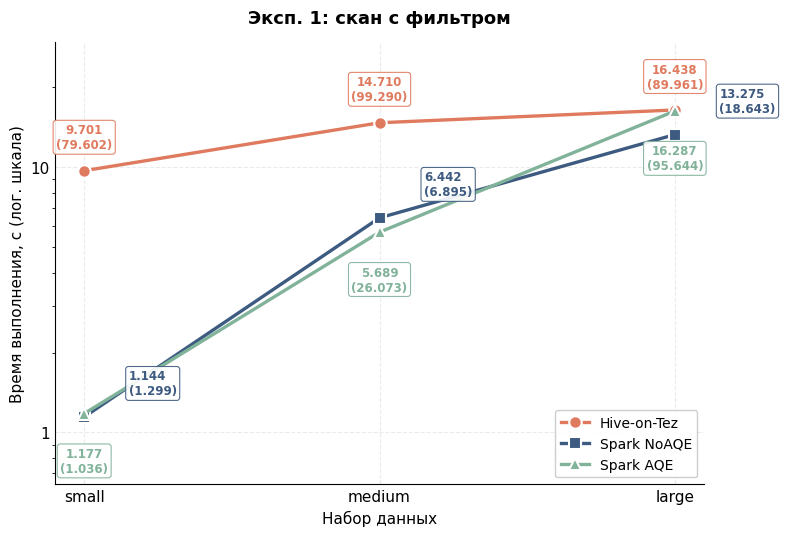
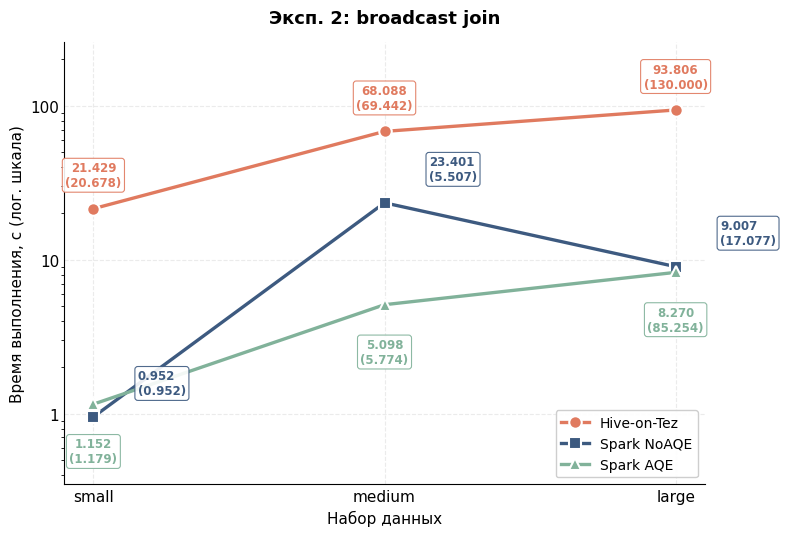
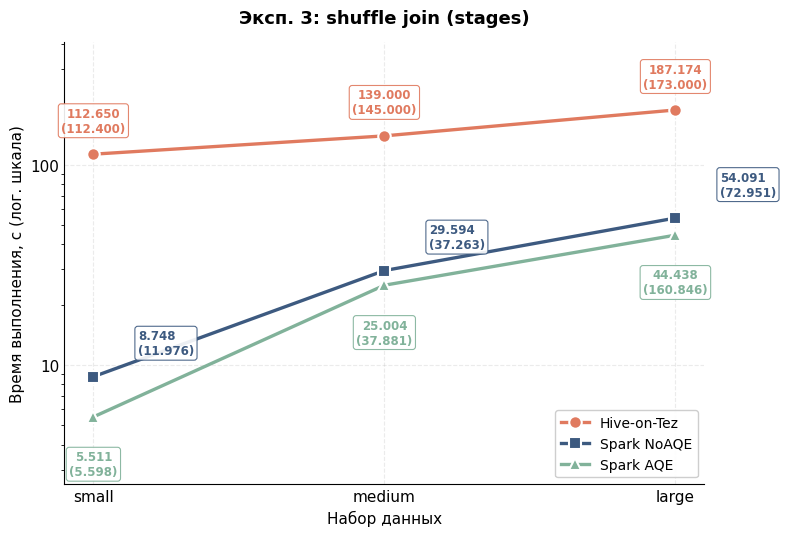
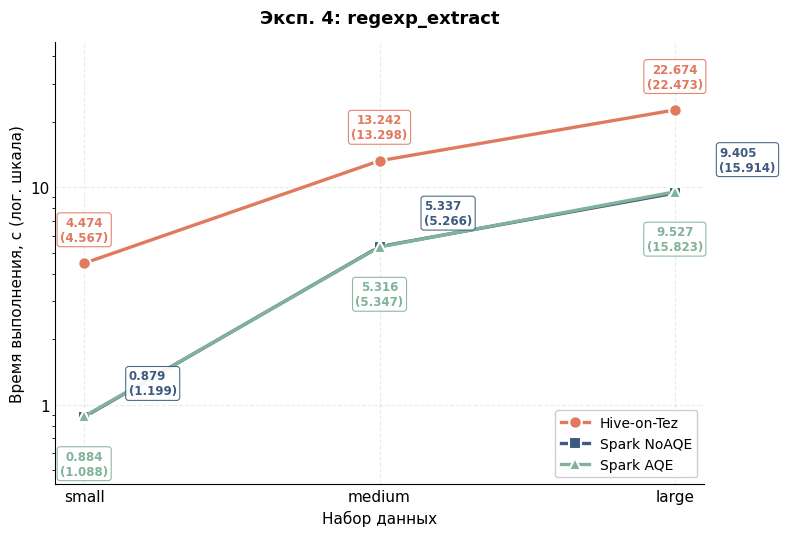
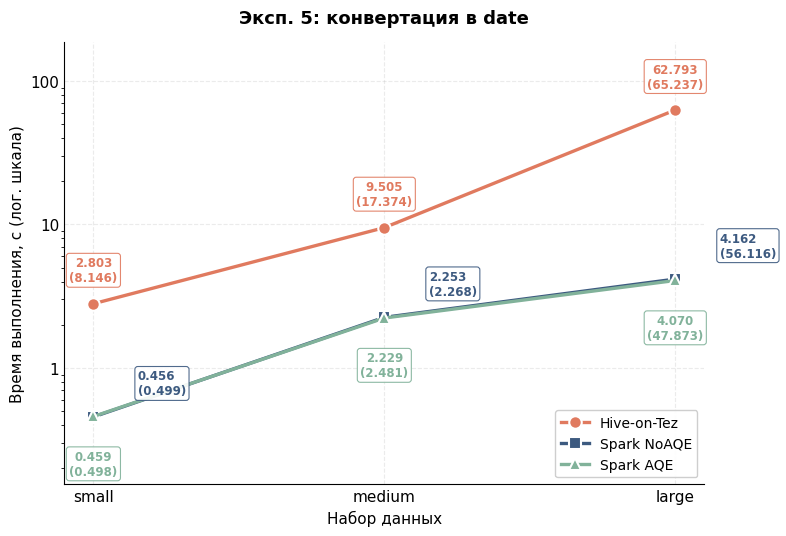

Source code (Python) for these figures, in order:
import matplotlib.pyplot as plt
import matplotlib.ticker as mticker
import statistics
import os

os.makedirs("graphs", exist_ok=True)

experiments = {
    "Эксп. 1: скан с фильтром": {
        "Hive-on-Tez": {"small": [79.602, 11.065, 9.309, 8.183, 10.093],
                        "medium": [99.29, 14.21, 64.58, 15.21, 14.00],
                        "large": [89.961, 19.50, 17.24, 15.636, 15.252]},
        "Spark NoAQE": {"small": [1.299, 1.388, 1.037, 1.175, 1.113],
                        "medium": [6.895, 6.732, 6.203, 6.552, 6.333],
                        "large": [18.643, 13.876, 94.116, 12.674, 12.433]},
        "Spark AQE":   {"small": [1.036, 1.195, 1.073, 1.16, 1.988],
                        "medium": [26.073, 5.395, 5.745, 5.633, 6.097],
                        "large": [95.644, 16.547, 19.915, 16.027, 12.909]},
    },
    "Эксп. 2: broadcast join": {
        "Hive-on-Tez": {"small": [20.678, 19.52, 18.48, 23.339, 25.216],
                        "medium": [69.442, 47.789, 59.616, 77.44, 76.559],
                        "large": [130, 88.9, 122.296, 98.712, 75.572]},
        "Spark NoAQE": {"small": [0.952, 1.577, 0.939, 0.886, 0.965],
                        "medium": [5.507, 5.295, 5.284, 64.745, 41.507],
                        "large": [17.077, 12.535, 9.335, 8.374, 8.679]},
        "Spark AQE":   {"small": [1.179, 1.188, 1.116, 0.97, 1.217],
                        "medium": [5.774, 5.135, 4.979, 5.062, 5.561],
                        "large": [85.254, 8.099, 9.1, 8.297, 8.243]},
    },
    "Эксп. 3: shuffle join (stages)": {
        "Hive-on-Tez": {"small": [112.400, 112.800, 112.600, 112.500, 112.700],
                        "medium": [145.000, 138.000, 142.000, 135.000, 140.000],
                        "large": [173.000, 189.349, 191.000, 180.000, 185.000]},
        "Spark NoAQE": {"small": [11.976, 112.365, 8.384, 7.675, 9.112],
                        "medium": [37.263, 29.766, 29.168, 30.296, 29.423],
                        "large": [72.951, 69.577, 53.893, 53.815, 54.289]},
        "Spark AQE":   {"small": [5.598, 5.005, 4.699, 6.379, 6.016],
                        "medium": [37.881, 31.995, 23.245, 26.763, 21.981],
                        "large": [160.846, 87.973, 44.15, 44.438]},
    },
    "Эксп. 4: regexp_extract": {
        "Hive-on-Tez": {"small": [4.567, 4.219, 4.873, 4.341, 4.608],
                        "medium": [13.298, 12.865, 13.711, 13.054, 13.430],
                        "large": [22.473, 23.182, 21.937, 22.541, 22.806]},
        "Spark NoAQE": {"small": [1.199, 1.012, 0.818, 0.755, 0.940],
                        "medium": [5.266, 5.287, 5.386, 7.878, 5.142],
                        "large": [15.914, 12.644, 9.296, 9.515, 8.904]},
        "Spark AQE":   {"small": [1.088, 0.976, 0.853, 0.762, 0.915],
                        "medium": [5.347, 5.192, 5.439, 7.814, 5.081],
                        "large": [15.823, 12.517, 9.381, 9.674, 8.729]},
    },
    "Эксп. 5: конвертация в date": {
        "Hive-on-Tez": {"small": [8.146, 2.387, 3.219, 2.305, 4.178],
                        "medium": [17.374, 19.129, 8.567, 8.291, 10.443],
                        "large": [65.237, 69.819, 60.402, 55.958, 65.183]},
        "Spark NoAQE": {"small": [0.499, 0.447, 0.442, 0.592, 0.465],
                        "medium": [2.268, 2.300, 2.482, 1.999, 2.206],
                        "large": [56.116, 4.333, 3.991, 3.850, 46.496]},
        "Spark AQE":   {"small": [0.498, 0.456, 0.448, 0.591, 0.462],
                        "medium": [2.481, 2.299, 2.270, 2.025, 2.188],
                        "large": [47.873, 12.291, 4.178, 3.962, 3.814]},
    },
}


tiers = ["small", "medium", "large"]

style = {
    "Hive-on-Tez": {"color": "#E07A5F", "marker": "o", "dx": 0, "dy": 14},
    "Spark NoAQE": {"color": "#3D5A80", "marker": "s", "dx":  32, "dy": 14},
    "Spark AQE":   {"color": "#81B29A", "marker": "^", "dx":   0, "dy": -24},
}

plt.rcParams.update({
    "font.family": "DejaVu Sans",
    "font.size": 11,
    "axes.spines.top": False,
    "axes.spines.right": False,
    "axes.grid": True,
    "grid.alpha": 0.25,
    "grid.linestyle": "--",
})


def cold_hot(runs):
    return runs[0], statistics.median(runs[1:])


for exp_name, configs in experiments.items():
    fig, ax = plt.subplots(figsize=(8, 5.5))

    for cfg, data in configs.items():
        ys = [cold_hot(data[t])[1] for t in tiers]
        colds = [cold_hot(data[t])[0] for t in tiers]
        st = style[cfg]
        ax.plot(tiers, ys, marker=st["marker"], label=cfg, color=st["color"],
                linewidth=2.4, markersize=9, markeredgecolor="white",
                markeredgewidth=1.5, zorder=3)
        va = "bottom" if st["dy"] > 0 else "top"
        ha = "center" if st["dx"] == 0 else (
            "right" if st["dx"] < 0 else "left")
        for x, y, c in zip(tiers, ys, colds):
            ax.annotate(f"{y:.3f}\n({c:.3f})", (x, y),
                        textcoords="offset points", xytext=(st["dx"], st["dy"]),
                        ha=ha, va=va, fontsize=8.5,
                        color=st["color"], fontweight="bold",
                        bbox=dict(boxstyle="round,pad=0.25", fc="white",
                                  ec=st["color"], lw=0.8, alpha=0.9), zorder=4)

    ax.set_yscale("log")
    ax.yaxis.set_major_formatter(mticker.FuncFormatter(lambda v, _: f"{v:g}"))
    ax.set_xlabel("Набор данных", fontsize=11)
    ax.set_ylabel("Время выполнения, с (лог. шкала)", fontsize=11)
    ax.set_title(exp_name, fontsize=13, fontweight="bold", pad=14)
    ax.margins(y=0.22)
    ax.legend(frameon=True, framealpha=0.95, edgecolor="#cccccc",
              loc="lower right", fontsize=10)
    ax.tick_params(length=0)

    plt.tight_layout()
    fname = exp_name.split(":")[0].replace(
        ". ", "").replace("Эксп", "exp").strip() + ".png"
    path = os.path.join("graphs", fname)
    plt.savefig(path, dpi=200, bbox_inches="tight", facecolor="white")
    plt.close()
    print(f"saved {path}")
